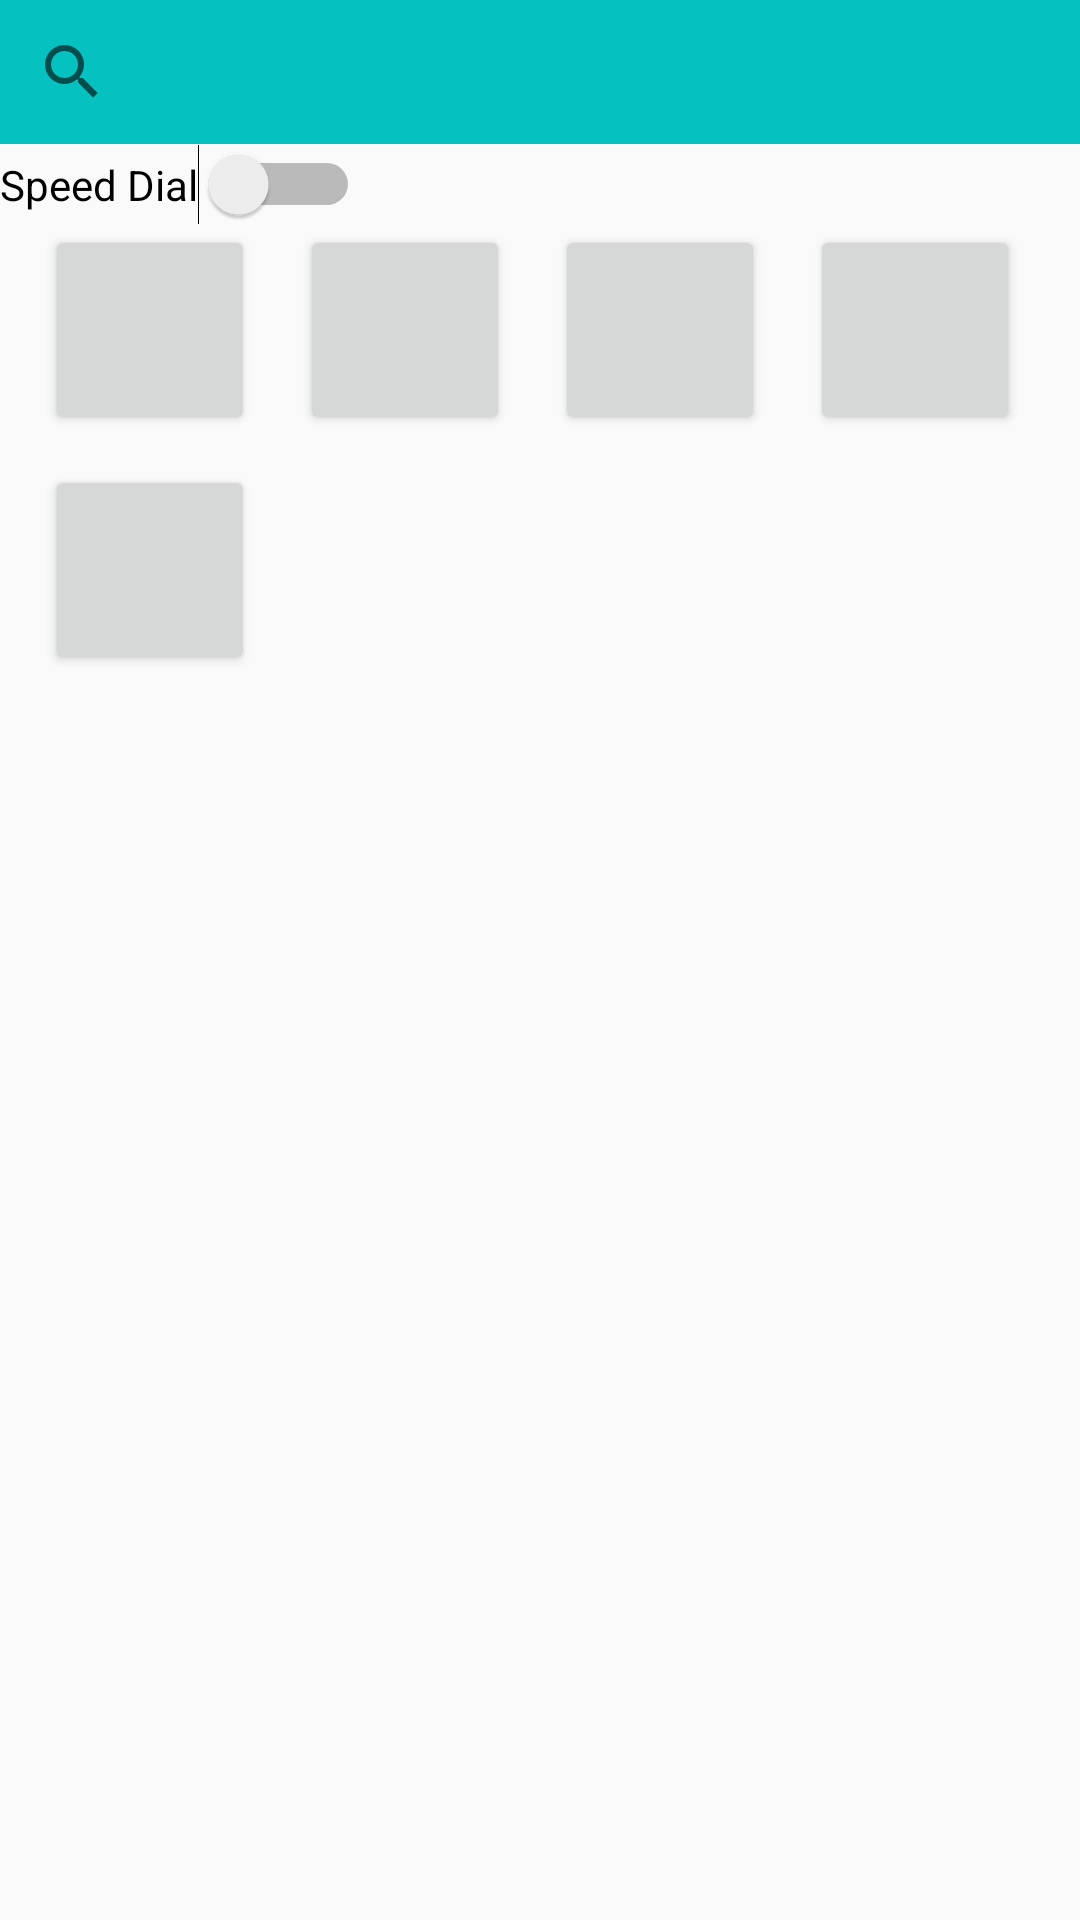

Write the Android layout XML for this screen, with the resource values it uses.
<!-- AndroidManifest.xml: application theme Theme.AppCompat.DayNight.DarkActionBar -->
<!-- res/layout/activity_home_page.xml -->
<?xml version="1.0" encoding="utf-8"?>
    <LinearLayout xmlns:android="http://schemas.android.com/apk/res/android"
        xmlns:app="http://schemas.android.com/apk/res-auto"
        xmlns:tools="http://schemas.android.com/tools"
        android:layout_width="fill_parent"
        android:layout_height="fill_parent"
        android:orientation="vertical"
        tools:context=".HomePage">
        <SearchView
            android:id="@+id/url1"
            android:layout_width="match_parent"
            android:layout_height="wrap_content"
            android:queryHint="Search or Enter URL"
            android:background="#05c1c0"
            android:inputType="textUri"/>
        <Switch
            android:layout_width="wrap_content"
            android:layout_height="wrap_content"
            android:text="Speed Dial"/>
        <TableLayout
            android:id="@+id/table"
            android:layout_width="match_parent"
            android:layout_height="wrap_content">
            <TableRow>
                <Button
                    android:layout_width="70dp"
                    android:layout_height="70dp"
                    android:layout_marginLeft="15dp"/>
                <Button
                    android:layout_width="70dp"
                    android:layout_height="70dp"
                    android:layout_marginLeft="15dp"/>
                <Button
                    android:layout_width="70dp"
                    android:layout_height="70dp"
                    android:layout_marginLeft="15dp"/>
                <Button
                    android:layout_width="70dp"
                    android:layout_height="70dp"
                    android:layout_marginLeft="15dp"/>
            </TableRow>
            <TableRow
                android:layout_marginTop="10dp">
                <Button
                    android:layout_width="70dp"
                    android:layout_height="70dp"
                    android:layout_marginLeft="15dp"/>
            </TableRow>
        </TableLayout>

    </LinearLayout>
<!-- resources referenced by this layout -->
<resources>

</resources>
